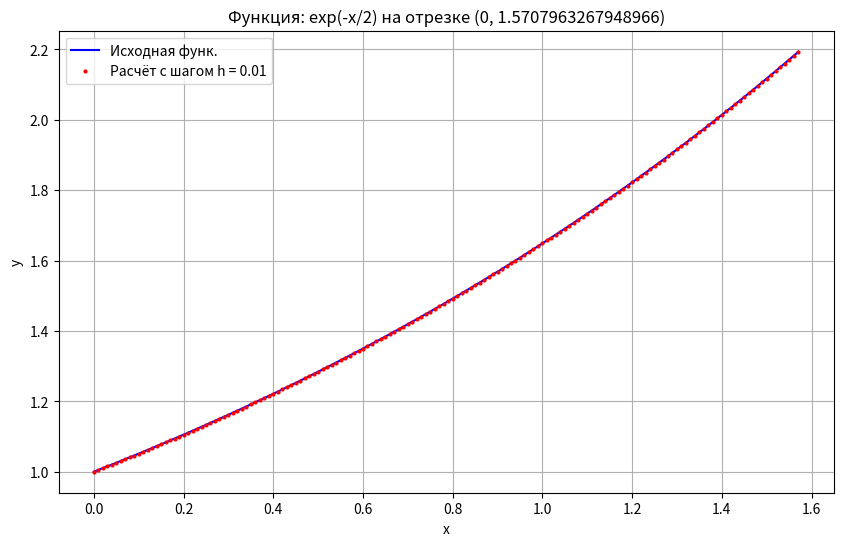
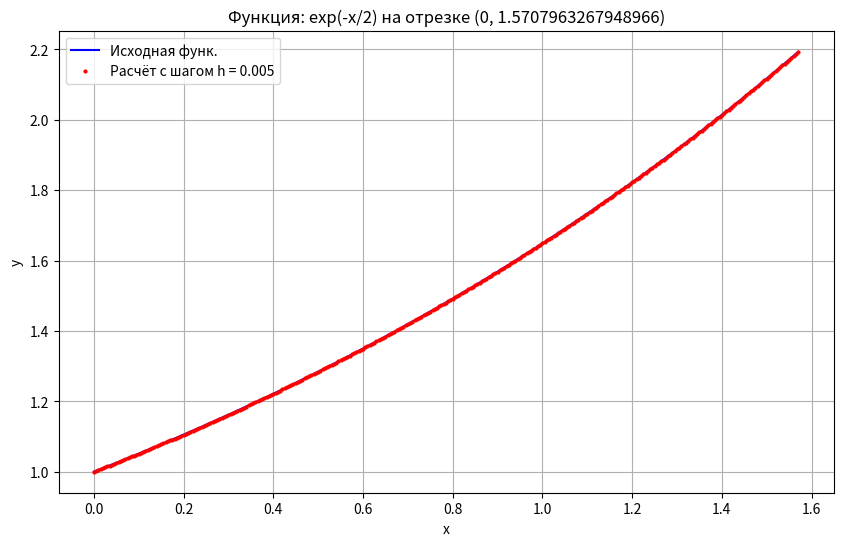
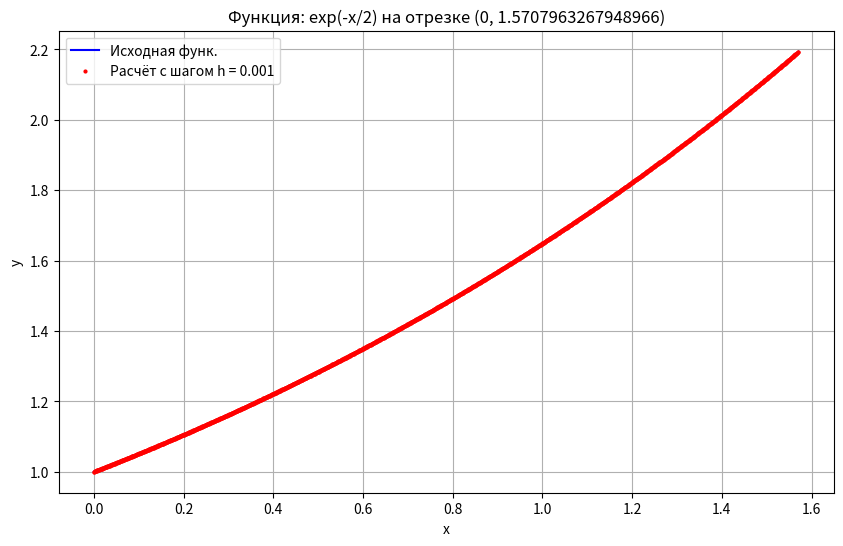
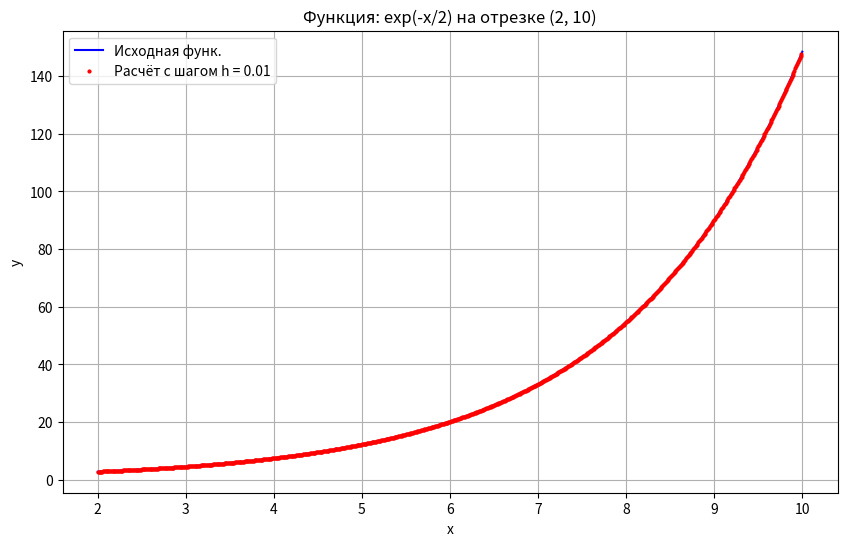
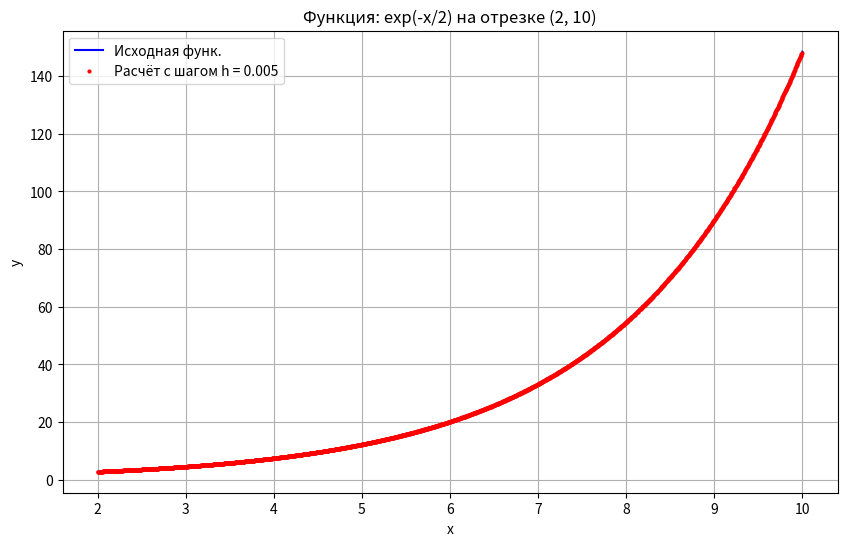
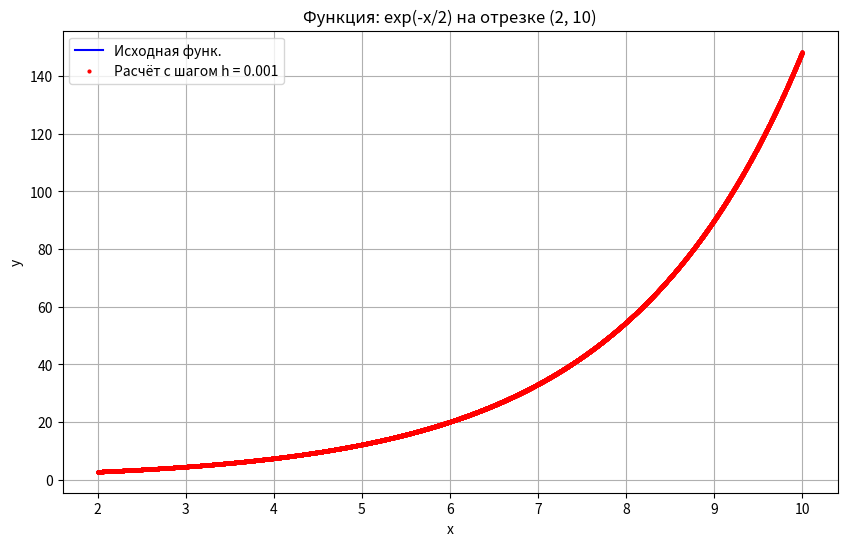
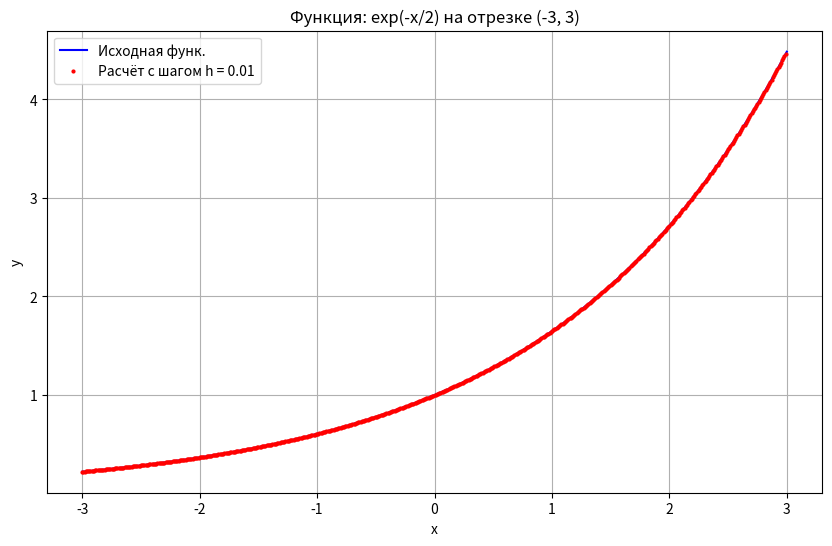
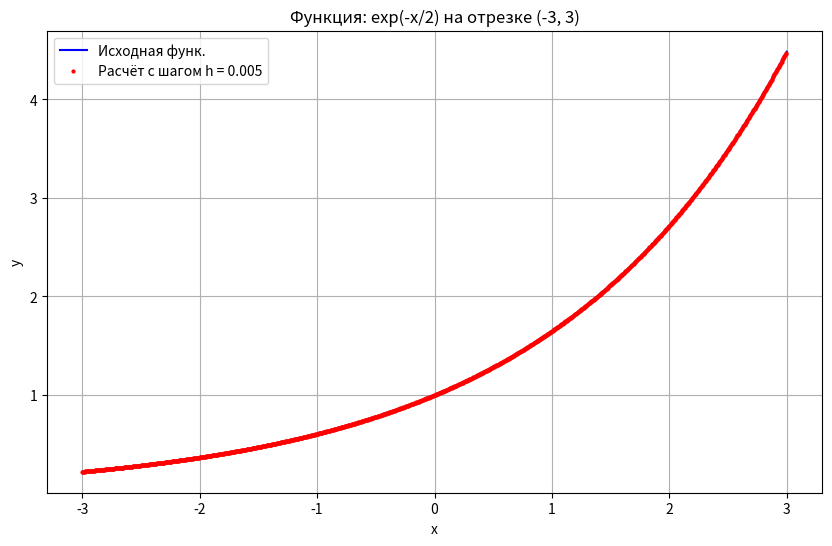
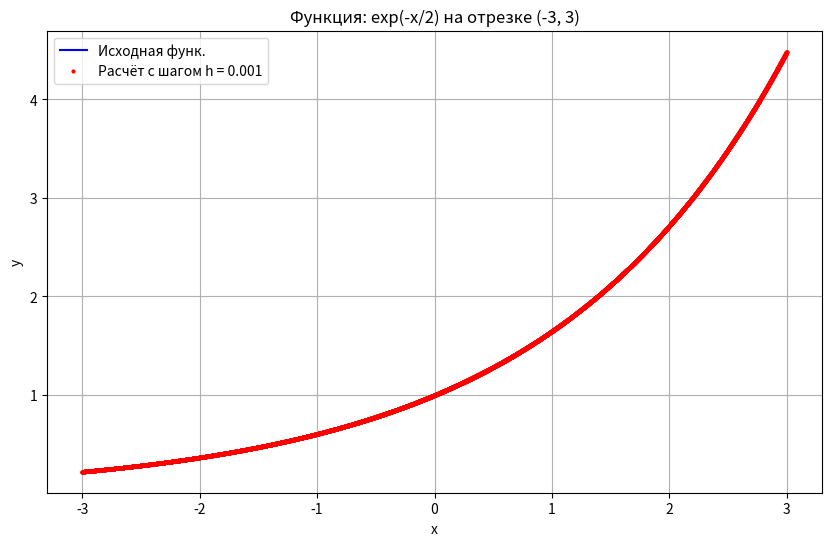
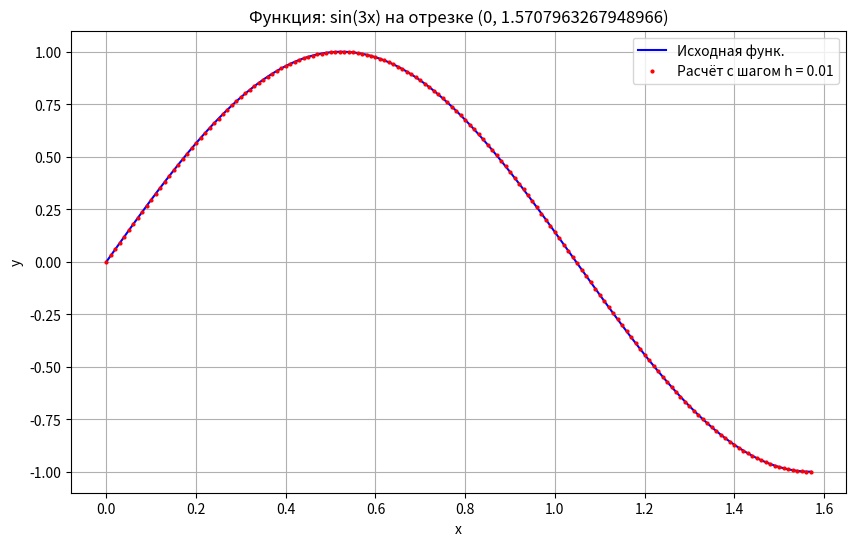
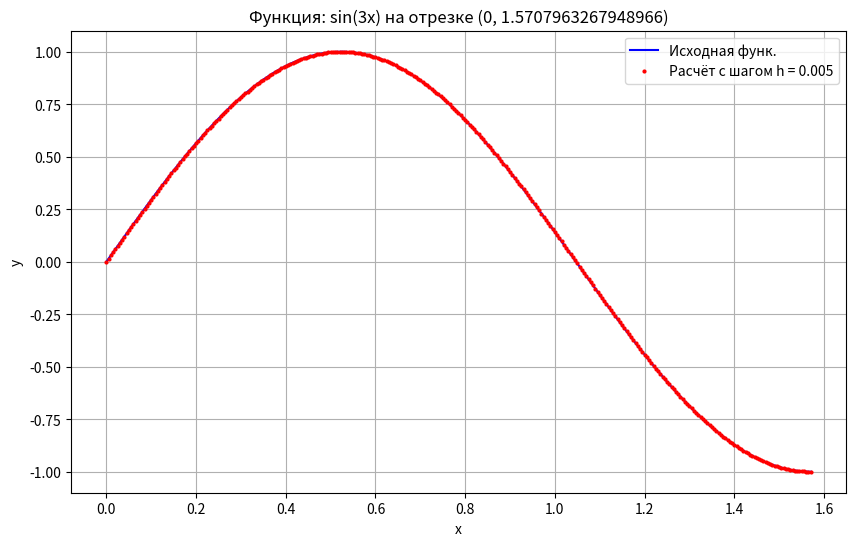
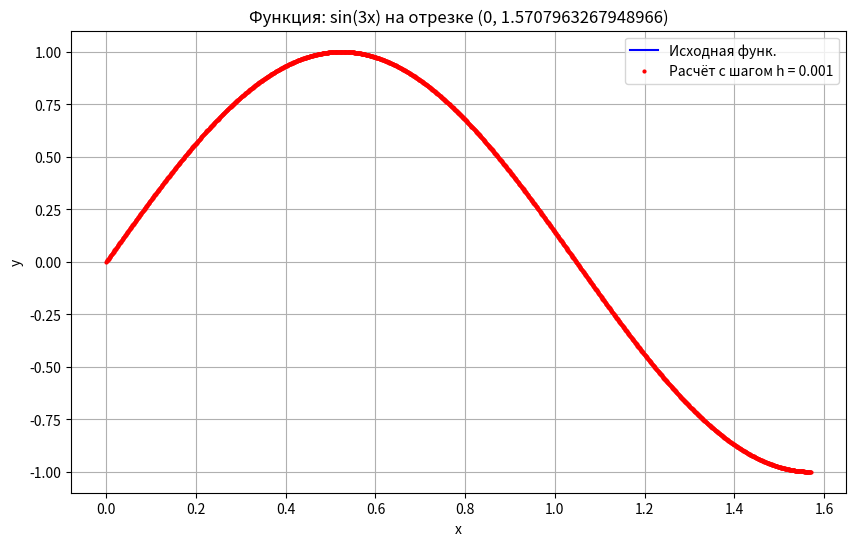
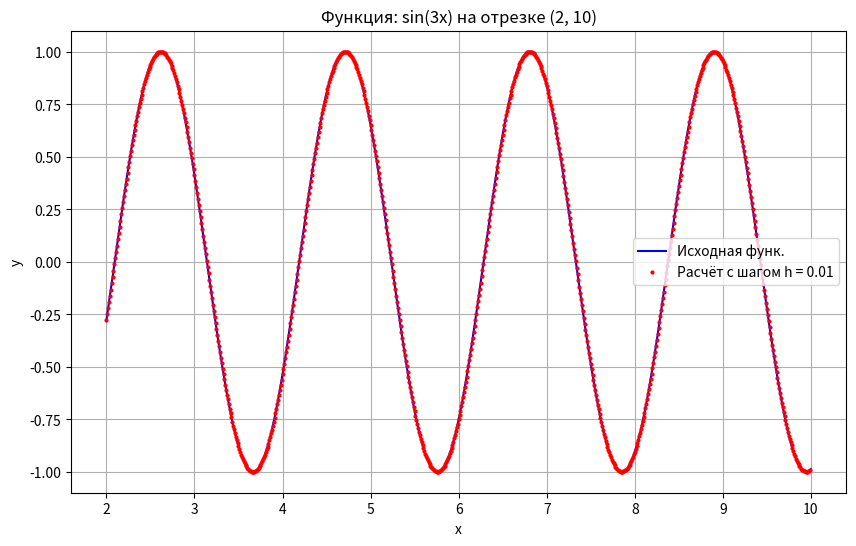
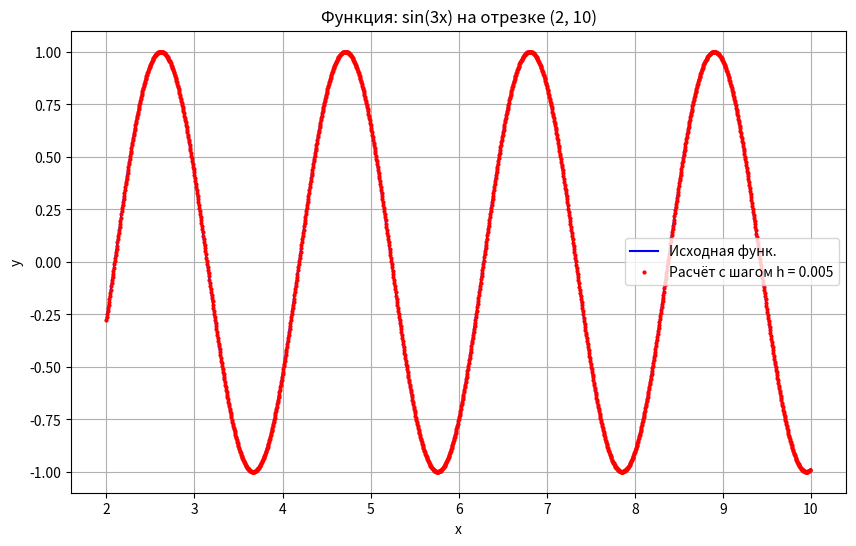
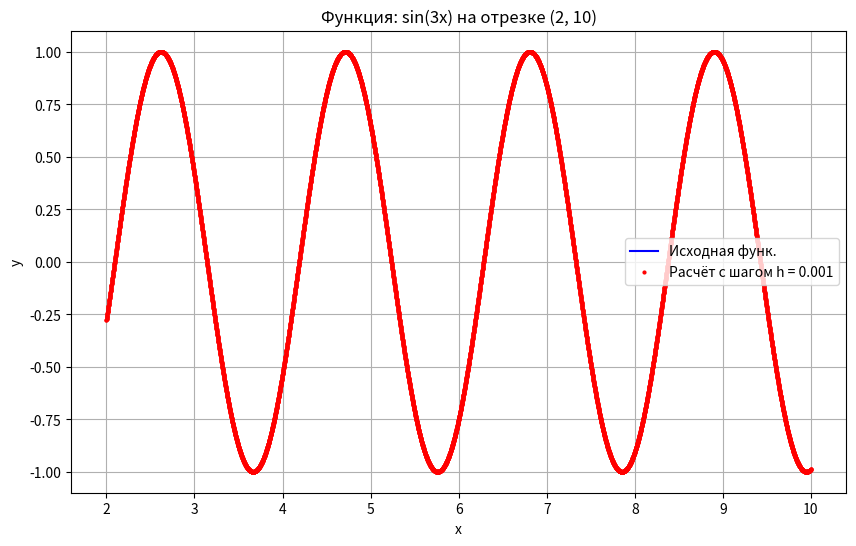
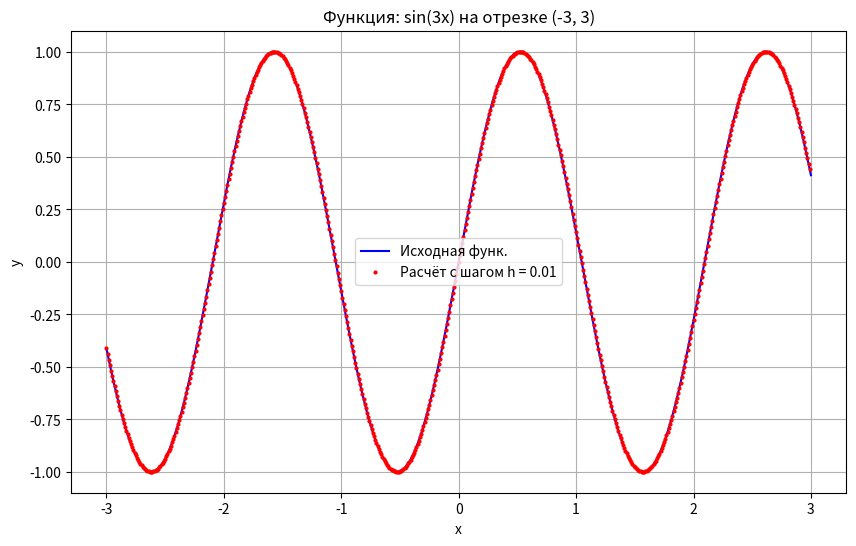

Write the Python code that produced these figures, in order.
import numpy as np
import matplotlib.pyplot as plt
import math

# Define the functions
def f1(x):
    return np.exp(x/2)

def f2(x):
    return np.sin(3 * x)

def f3(x):
    return np.cos(5 * x) ** 2

def f4(x, terms=10):
    return sum([(x ** (2 * n)) / math.factorial(2 * n) for n in range(terms)])

ranges = [(0, np.pi/2), (2, 10), (-3, 3)]
h_values = [0.01, 0.005, 0.001]
functions = [f1, f2, f3, f4]
function_names = ['exp(-x/2)', 'sin(3x)', 'cos^2(5x)', 'вот этот ряд))']


for i, func in enumerate(functions):
    for interval in ranges:
        for h in h_values:
            x = np.arange(interval[0], interval[1], h)
            y = np.vectorize(func)(x)

            x_dense = np.linspace(interval[0], interval[1], 1000)
            y_dense = np.vectorize(func)(x_dense)

            #plots
            plt.figure(figsize=(10, 6))
            plt.plot(x_dense, y_dense, label='Исходная функ.', color='blue')
            plt.plot(x, y, 'o', label=f'Расчёт с шагом h = {h}', markersize=2, color='red')
            plt.title(f'Функция: {function_names[i]} на отрезке {interval}')
            plt.xlabel('x')
            plt.ylabel('y')
            plt.legend()
            plt.grid(True)
            plt.show()